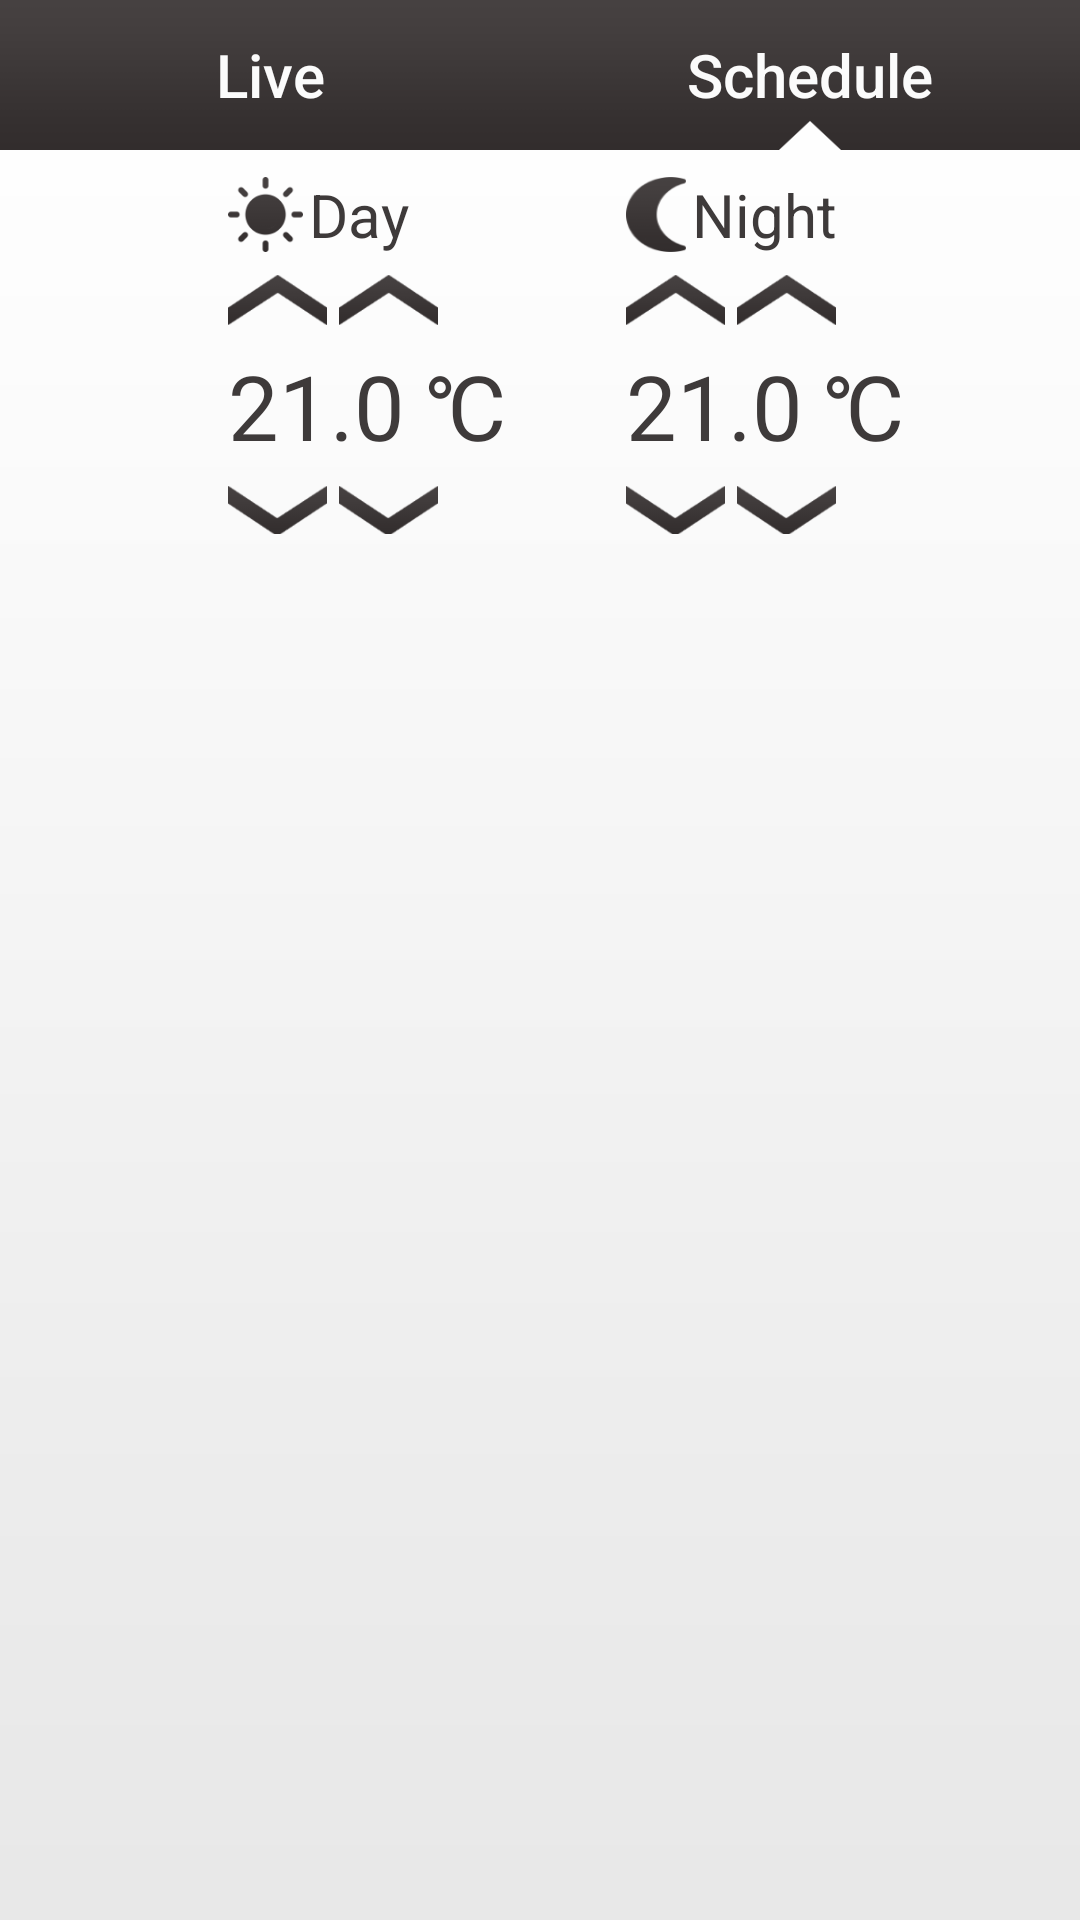

Reconstruct the res/layout file that produces this screen, plus the resources it refers to.
<!-- AndroidManifest.xml: application theme AppTheme -->
<!-- res/layout/week_overview.xml -->
<?xml version="1.0" encoding="utf-8"?>
<LinearLayout xmlns:android="http://schemas.android.com/apk/res/android"
xmlns:tools="http://schemas.android.com/tools"
xmlns:app="http://schemas.android.com/apk/res-auto"
android:layout_width="match_parent"
android:layout_height="match_parent"
android:paddingBottom="@dimen/activity_vertical_margin"
android:background="@drawable/background1920"
android:gravity="center_horizontal"
android:orientation="vertical"
tools:context="nl.tue.thermostattesting.WeekOverview">


    <LinearLayout
        android:orientation="horizontal"
        android:layout_width="match_parent"
        android:layout_height="wrap_content"
        android:layout_gravity="center_horizontal">

        <Button
            android:layout_width="180dp"
            android:layout_height="50dp"
            android:background="@drawable/button_normal"
            android:text="Live"
            android:textColor="@color/MainWhite"
            style="?android:attr/borderlessButtonStyle"
            android:id="@+id/thermostat_activity" />

        <Button
            android:layout_width="180dp"
            android:layout_height="50dp"
            android:background="@drawable/button_activated"
            android:text="Schedule"
            android:textColor="@color/MainWhite"
            android:id="@+id/week_overview"

            style="?android:attr/borderlessButtonStyle" />
    </LinearLayout>

    <LinearLayout
        android:orientation="horizontal"
        android:layout_width="match_parent"
        android:layout_height="wrap_content"
        android:paddingLeft="16dp"
        android:paddingRight="16dp"
        android:paddingTop="8dp">

        <TextView
            android:layout_width="60dp"
            android:layout_height="wrap_content"
            android:id="@+id/fillView3" />

        <LinearLayout
            android:orientation="vertical"
            android:layout_width="wrap_content"
            android:layout_height="match_parent">

            <TextView

                android:layout_width="wrap_content"
                android:layout_height="wrap_content"
                android:text="Day"
                android:drawableLeft="@drawable/sun_dark_resized"
                android:drawablePadding="2dp"
                android:textSize="20dp"
                android:id="@+id/dayView"
                android:background="#00000000" />

            <LinearLayout
                android:orientation="horizontal"
                android:layout_width="match_parent"
                android:layout_height="wrap_content"
                android:layout_gravity="center_horizontal"
                android:background="#00000000">

                <ImageView
                    android:layout_width="35dp"
                    android:layout_height="30dp"
                    android:src="@drawable/arrow_up"
                    android:paddingRight="2dp"
                    android:background="#00000000"
                    android:id="@+id/bPlus" />

                <ImageView
                    android:layout_width="35dp"
                    android:layout_height="30dp"
                    android:paddingLeft="2dp"
                    android:background="#00000000"
                    android:src="@drawable/arrow_up"
                    android:id="@+id/bPlus0.1"
                    />
            </LinearLayout>

            <TextView
                android:layout_width="wrap_content"
                android:layout_height="wrap_content"
                android:textAppearance="?android:attr/textAppearanceLarge"
                android:text="21.0 &#x2103;"
                android:textSize="30dp"
                android:background="#00000000"
                android:id="@+id/tempDay" />

            <LinearLayout
                android:orientation="horizontal"
                android:layout_width="match_parent"
                android:layout_height="wrap_content"
                android:layout_gravity="center_horizontal"
                android:background="#00000000">

                <ImageView
                    android:layout_width="35dp"
                    android:layout_height="30dp"
                    android:paddingRight="2dp"
                    android:src="@drawable/arrow_down"
                    android:background="#00000000"
                    android:id="@+id/bMinus" />

                <ImageView
                    android:layout_width="35dp"
                    android:layout_height="30dp"
                    android:paddingLeft="2dp"
                    android:src="@drawable/arrow_down"
                    android:background="#00000000"
                    android:id="@+id/bMinus0.1" />
            </LinearLayout>

        </LinearLayout>

        <TextView
            android:layout_width="40dp"
            android:layout_height="120dp"
            android:id="@+id/fillView" />

        <LinearLayout
            android:orientation="vertical"
            android:layout_width="wrap_content"
            android:layout_height="match_parent">

            <TextView

                android:layout_width="wrap_content"
                android:layout_height="wrap_content"
                android:text="Night"
                android:drawableLeft="@drawable/moon_dark_resized"
                android:drawablePadding="2dp"
                android:textSize="20dp"
                android:id="@+id/NightView"
                android:background="#00000000" />

            <LinearLayout
                android:orientation="horizontal"
                android:layout_width="match_parent"
                android:layout_height="wrap_content"
                android:layout_gravity="center_horizontal"
                android:background="#00000000">

                <ImageView
                    android:layout_width="35dp"
                    android:layout_height="30dp"
                    android:src="@drawable/arrow_up"
                    android:paddingRight="2dp"
                    android:background="#00000000"
                    android:id="@+id/bPlusNight" />

                <ImageView
                    android:layout_width="35dp"
                    android:layout_height="30dp"
                    android:paddingLeft="2dp"
                    android:background="#00000000"
                    android:src="@drawable/arrow_up"
                    android:id="@+id/bPlus0.1Night"
                    />
            </LinearLayout>

            <TextView
                android:layout_width="wrap_content"
                android:layout_height="wrap_content"
                android:textAppearance="?android:attr/textAppearanceLarge"
                android:text="21.0 &#x2103;"
                android:textSize="30dp"
                android:background="#00000000"
                android:id="@+id/tempNight" />

            <LinearLayout
                android:orientation="horizontal"
                android:layout_width="match_parent"
                android:layout_height="wrap_content"
                android:layout_gravity="center_horizontal"
                android:background="#00000000">



                <ImageView
                    android:layout_width="35dp"
                    android:layout_height="30dp"
                    android:paddingRight="2dp"
                    android:src="@drawable/arrow_down"
                    android:background="#00000000"
                    android:id="@+id/bMinusNight" />

                <ImageView
                    android:layout_width="35dp"
                    android:layout_height="30dp"
                    android:paddingLeft="2dp"
                    android:src="@drawable/arrow_down"
                    android:background="#00000000"
                    android:id="@+id/bMinus0.1Night" />
            </LinearLayout>

        </LinearLayout>

    </LinearLayout>

    <ImageView
        android:layout_width="128px"
        android:layout_height="128px"
        android:id="@+id/refreshButton"
        android:layout_gravity="right"
        android:layout_marginRight="10dp"
        android:text="Refresh"
        android:src="@drawable/refresh_black"/>

    <LinearLayout
        android:id="@+id/linlaHeaderProgress"
        android:layout_width="fill_parent"
        android:layout_height="fill_parent"
        android:gravity="center"
        android:orientation="vertical"
        android:visibility="gone"
        android:background="#00000000">
    <ProgressBar
        android:layout_width="wrap_content"
        android:layout_height="wrap_content"
        android:id="@+id/progressBar"
        android:layout_gravity="center_horizontal" />
    </LinearLayout>

    <TextView
        android:layout_width="wrap_content"
        android:layout_height="10dp"
        android:id="@+id/textView10"
        android:layout_gravity="center_horizontal" />

    <ExpandableListView
        android:layout_width="300dp"
        android:layout_height="wrap_content"
        android:id="@+id/SwitchlistView"
        android:layout_gravity="center_horizontal"
        android:background="#00000000"
        android:childDivider="#00000000"

        android:divider="#00000000"
        android:dividerHeight="5dp"
        android:groupIndicator="@null"/>

</LinearLayout>
<!-- resources referenced by this layout -->
<resources>
  <color name="MainWhite">#FBFBFB</color>
  <!-- drawable arrow_down: png bitmap (drawable, 5367 bytes) -->
  <!-- drawable arrow_up: png bitmap (drawable, 5273 bytes) -->
  <!-- drawable background1920: png bitmap (drawable-nodpi, 17070 bytes) -->
  <!-- drawable button_activated: png bitmap (drawable, 4447 bytes) -->
  <!-- drawable button_normal: png bitmap (drawable, 3873 bytes) -->
  <!-- drawable moon_dark_resized (drawable) -->
  <?xml version="1.0" encoding="utf-8"?>
  <layer-list xmlns:android="http://schemas.android.com/apk/res/android">
  
      <item
          android:id="@+id/half_overlay"
          android:drawable="@drawable/moon_dark"
          android:width="20dp"
          android:height="25dp"
          />
  
  </layer-list>
  <!-- drawable sun_dark_resized (drawable) -->
  <?xml version="1.0" encoding="utf-8"?>
  <layer-list xmlns:android="http://schemas.android.com/apk/res/android">
  
      <item
          android:id="@+id/half_overlay"
          android:drawable="@drawable/sun_dark"
          android:width="25dp"
          android:height="25dp"
          />
  
  </layer-list>
  <style name="AppTheme" parent="Theme.AppCompat.Light.NoActionBar">
          
          <item name="colorPrimary">@color/colorPrimary</item>
          <item name="colorPrimaryDark">@color/colorPrimaryDark</item>
          <item name="colorAccent">#ff6523</item>
          <item name="android:textColorPrimary">@color/MainDarkGrey</item>
          <item name="android:textColor">@color/MainDarkGrey</item>
  
          <item name="android:textSize">20dp</item>
          <item name="android:textAllCaps">false</item>
          <item name="android:textViewStyle">@style/RobotoTextViewStyle</item>
          
      </style>
  <!-- drawable moon_dark: png bitmap (drawable, 5322 bytes) -->
  <!-- drawable sun_dark: png bitmap (drawable, 5874 bytes) -->
  <color name="colorPrimary">#3F51B5</color>
  <color name="colorPrimaryDark">#da000000</color>
  <color name="MainDarkGrey">#3E3A3A</color>
  <style name="RobotoTextViewStyle" parent="android:Widget.TextView">
          <item name="android:fontFamily">sans-serif</item>
      </style>
</resources>
